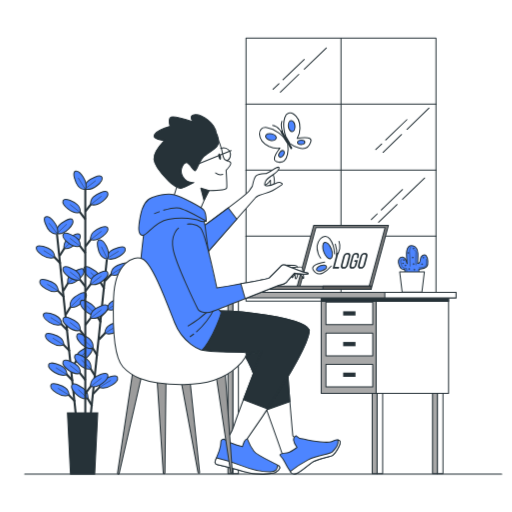
t = 0.00 s
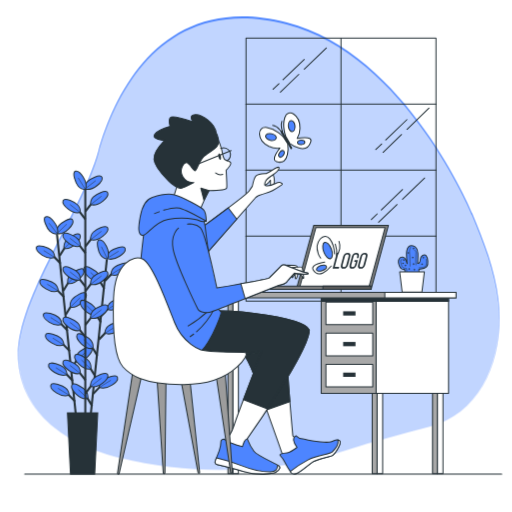
t = 2.20 s
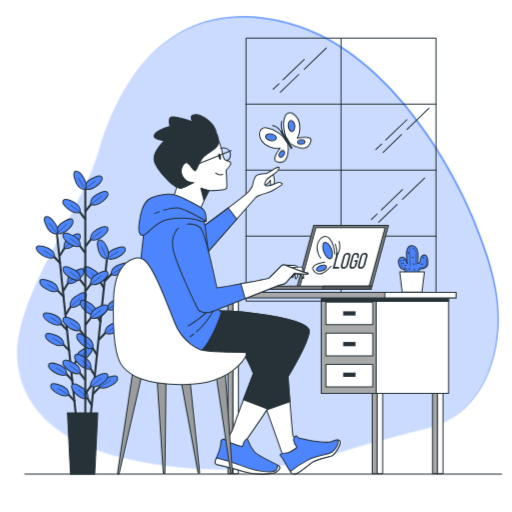
t = 2.58 s
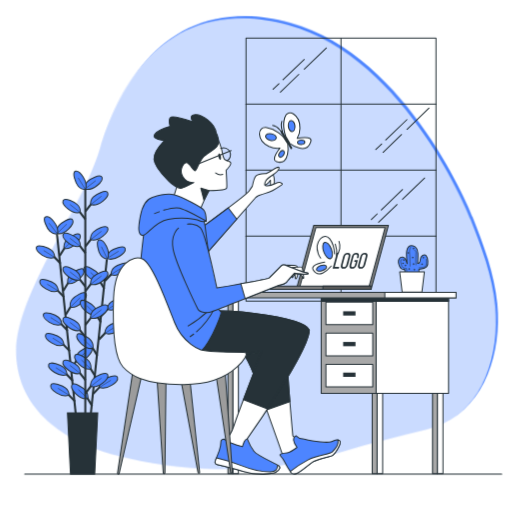
t = 4.45 s
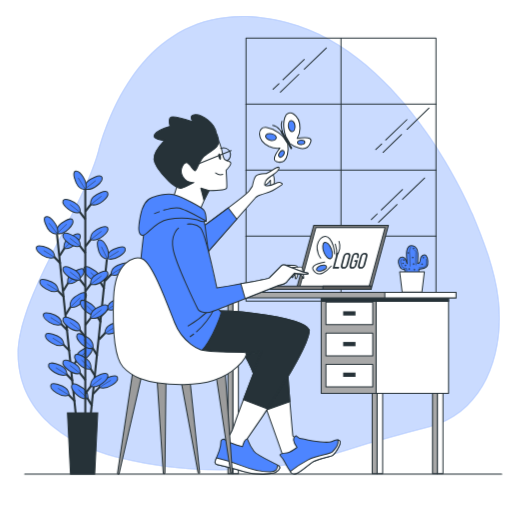
t = 5.20 s
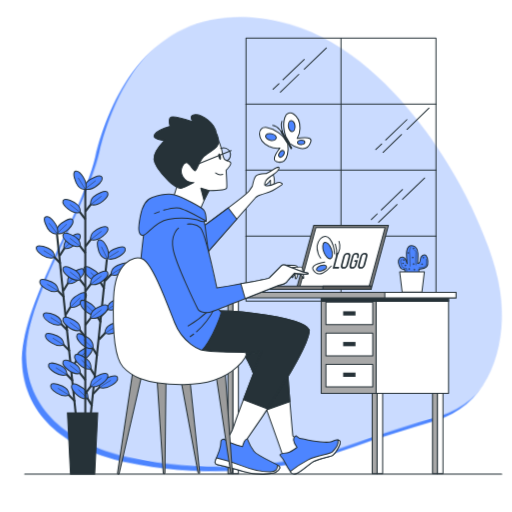
t = 6.70 s

The animated SVG that drew these frames (rendered in a browser with its animation timeline set to each time). Animation: 2 CSS @keyframes rules; one cycle of 8.20 s, repeats indefinitely.

<svg class="animated" id="freepik_stories-design-inspiration" xmlns="http://www.w3.org/2000/svg" viewBox="0 0 500 500" version="1.1" xmlns:xlink="http://www.w3.org/1999/xlink" xmlns:svgjs="http://svgjs.com/svgjs"><style>svg#freepik_stories-design-inspiration:not(.animated) .animable {opacity: 0;}svg#freepik_stories-design-inspiration.animated #eltc7i68whii {animation: 1.7s 1 forwards ease-out slideUp;animation-delay: 0.5s;opacity: 0}svg#freepik_stories-design-inspiration.animated #el0sfq8ltbctrg {animation: 1.7s 1 forwards ease-out slideUp;animation-delay: 0.85s;opacity: 0}svg#freepik_stories-design-inspiration.animated #freepik--background-simple--inject-5 {animation: 1.7s 1 forwards ease-out slideUp,6s Infinite  linear wind;animation-delay: 0.5s,2.2s;opacity: 0}svg#freepik_stories-design-inspiration.animated #freepik--Butterfly--inject-5 {animation: 1.5s Infinite  linear wind;animation-delay: 0s;}            @keyframes slideUp {                0% {                    opacity: 0;                    transform: translateY(30px);                }                100% {                    opacity: 1;                    transform: inherit;                }            }                    @keyframes wind {                0% {                    transform: rotate( 0deg );                }                25% {                    transform: rotate( 1deg );                }                75% {                    transform: rotate( -1deg );                }            }        </style><g id="freepik--background-simple--inject-5" class="animable animator-active" style="transform-origin: 252.634px 237.398px;"><path d="M461,208.15S397,52,280,21.89s-166.07,62-184,126S12,296.44,18,354.58c5.7,55.26,54.13,81.39,99.36,92.61,57.49,14.25,122.82,15.33,180.52,3.45a372.84,372.84,0,0,0,40.57-11c27.11-8.84,53.72-15.69,81.18-23,52.24-13.93,72.94-70,67.05-123.74C483.36,262.69,472.29,235.65,461,208.15Z" style="fill: rgb(77, 133, 255); transform-origin: 252.634px 237.398px;" id="eltc7i68whii" class="animable"></path><g id="el0sfq8ltbctrg"><path d="M461,208.15S397,52,280,21.89s-166.07,62-184,126S12,296.44,18,354.58c5.7,55.26,54.13,81.39,99.36,92.61,57.49,14.25,122.82,15.33,180.52,3.45a372.84,372.84,0,0,0,40.57-11c27.11-8.84,53.72-15.69,81.18-23,52.24-13.93,72.94-70,67.05-123.74C483.36,262.69,472.29,235.65,461,208.15Z" style="fill: rgb(255, 255, 255); opacity: 0.7; transform-origin: 252.634px 237.398px;" class="animable"></path></g></g><g id="freepik--Window--inject-5" class="animable" style="transform-origin: 333.005px 166.08px;"><rect x="240.25" y="37.21" width="185.5" height="256.84" style="fill: none; stroke: rgb(38, 50, 56); stroke-linecap: round; stroke-linejoin: round; transform-origin: 333px 165.63px;" id="el2skgyjejeyf" class="animable"></rect><line x1="333" y1="37.36" x2="333" y2="294.95" style="fill: none; stroke: rgb(38, 50, 56); stroke-linecap: round; stroke-linejoin: round; transform-origin: 333px 166.155px;" id="elwx82o8eohi" class="animable"></line><line x1="425.91" y1="166.16" x2="240.1" y2="166.16" style="fill: none; stroke: rgb(38, 50, 56); stroke-linecap: round; stroke-linejoin: round; transform-origin: 333.005px 166.16px;" id="elzx3jyptdlfd" class="animable"></line><line x1="425.91" y1="101.66" x2="240.1" y2="101.66" style="fill: none; stroke: rgb(38, 50, 56); stroke-linecap: round; stroke-linejoin: round; transform-origin: 333.005px 101.66px;" id="elvbn3v5iepkl" class="animable"></line><line x1="425.91" y1="230.66" x2="240.1" y2="230.66" style="fill: none; stroke: rgb(38, 50, 56); stroke-linecap: round; stroke-linejoin: round; transform-origin: 333.005px 230.66px;" id="eliwu44na73hn" class="animable"></line><line x1="392.1" y1="131.43" x2="374.02" y2="148.81" style="fill: none; stroke: rgb(38, 50, 56); stroke-linecap: round; stroke-linejoin: round; transform-origin: 383.06px 140.12px;" id="elzrgkg3p2og9" class="animable"></line><line x1="418.99" y1="105.57" x2="397.39" y2="126.34" style="fill: none; stroke: rgb(38, 50, 56); stroke-linecap: round; stroke-linejoin: round; transform-origin: 408.19px 115.955px;" id="elfdqh0zfoa8" class="animable"></line><line x1="372.71" y1="140.53" x2="366.97" y2="146.05" style="fill: none; stroke: rgb(38, 50, 56); stroke-linecap: round; stroke-linejoin: round; transform-origin: 369.84px 143.29px;" id="el93ppztc6kgq" class="animable"></line><line x1="397.37" y1="116.81" x2="376.66" y2="136.72" style="fill: none; stroke: rgb(38, 50, 56); stroke-linecap: round; stroke-linejoin: round; transform-origin: 387.015px 126.765px;" id="elggq0vakb495" class="animable"></line><line x1="291.78" y1="72.62" x2="273.7" y2="90" style="fill: none; stroke: rgb(38, 50, 56); stroke-linecap: round; stroke-linejoin: round; transform-origin: 282.74px 81.31px;" id="el3i56mg8cg67" class="animable"></line><line x1="318.67" y1="46.76" x2="297.07" y2="67.54" style="fill: none; stroke: rgb(38, 50, 56); stroke-linecap: round; stroke-linejoin: round; transform-origin: 307.87px 57.15px;" id="ele839ce32r4" class="animable"></line><line x1="272.39" y1="81.72" x2="266.65" y2="87.24" style="fill: none; stroke: rgb(38, 50, 56); stroke-linecap: round; stroke-linejoin: round; transform-origin: 269.52px 84.48px;" id="elxx9k9obyk0n" class="animable"></line><line x1="297.05" y1="58.01" x2="276.34" y2="77.91" style="fill: none; stroke: rgb(38, 50, 56); stroke-linecap: round; stroke-linejoin: round; transform-origin: 286.695px 67.96px;" id="elkhg0y5wk6x" class="animable"></line><line x1="387.77" y1="199.75" x2="369.7" y2="217.13" style="fill: none; stroke: rgb(38, 50, 56); stroke-linecap: round; stroke-linejoin: round; transform-origin: 378.735px 208.44px;" id="eltnko1jhfu08" class="animable"></line><line x1="414.67" y1="173.89" x2="393.06" y2="194.67" style="fill: none; stroke: rgb(38, 50, 56); stroke-linecap: round; stroke-linejoin: round; transform-origin: 403.865px 184.28px;" id="elrm6w55yzlo" class="animable"></line><line x1="368.38" y1="208.85" x2="362.64" y2="214.37" style="fill: none; stroke: rgb(38, 50, 56); stroke-linecap: round; stroke-linejoin: round; transform-origin: 365.51px 211.61px;" id="elwgayqc9ecs" class="animable"></line><line x1="393.05" y1="185.14" x2="372.34" y2="205.04" style="fill: none; stroke: rgb(38, 50, 56); stroke-linecap: round; stroke-linejoin: round; transform-origin: 382.695px 195.09px;" id="elmasztwc7hv" class="animable"></line></g><g id="freepik--plant-2--inject-5" class="animable" style="transform-origin: 403.497px 262.581px;"><path d="M395.93,269.85l-.78-6.68s-3.55.2-4.92-2.89c-.83-1.87-1.67-5.66-.45-7.53a3.52,3.52,0,0,1,6.39.86c.95,2.71,1.42,3.87,1.42,3.87-.23-3.93-3.19-19.76,5.72-17.35,3.62,1,4.61,4.48,4.77,7.24s-.21,9.91-.21,9.91,2.39.26,2.55-3.71,4-5.77,5.71-3.89,2.48,8.56.62,10.65-7.75,2.82-7.75,2.82l.39,6.71Z" style="fill: rgb(77, 133, 255); stroke: rgb(38, 50, 56); stroke-linecap: round; stroke-linejoin: round; transform-origin: 403.497px 254.871px;" id="el0njqioavmh9d" class="animable"></path><path d="M401.05,241.23s-1.47,1.34-1.07,5.9.4,12.72.4,12.72" style="fill: none; stroke: rgb(38, 50, 56); stroke-linecap: round; stroke-linejoin: round; stroke-width: 0.5px; transform-origin: 400.48px 250.54px;" id="el6k6ndn5emtk" class="animable"></path><path d="M404.94,244.31s1.74-.26,1.2,3.89a62.58,62.58,0,0,0,0,10.44" style="fill: none; stroke: rgb(38, 50, 56); stroke-linecap: round; stroke-linejoin: round; stroke-width: 0.5px; transform-origin: 405.592px 251.473px;" id="el1md9qtvk4d9" class="animable"></path><path d="M392.34,253.15s-1.74.4-.93,3.22,1.07,4.95,2.94,5.36a14.77,14.77,0,0,0,2.55.4l.27,2.94" style="fill: none; stroke: rgb(38, 50, 56); stroke-linecap: round; stroke-linejoin: round; stroke-width: 0.5px; transform-origin: 394.183px 259.11px;" id="el8fvdeaqlay5" class="animable"></path><path d="M409.22,261.59s5.49.14,6.56-2.14.41-6.16.41-6.16" style="fill: none; stroke: rgb(38, 50, 56); stroke-linecap: round; stroke-linejoin: round; stroke-width: 0.5px; transform-origin: 412.806px 257.441px;" id="eltbj2h8qll9" class="animable"></path><path d="M394.62,253.89a.47.47,0,1,1-.47-.47A.47.47,0,0,1,394.62,253.89Z" style="fill: none; stroke: rgb(38, 50, 56); stroke-linecap: round; stroke-linejoin: round; stroke-width: 0.5px; transform-origin: 394.15px 253.89px;" id="elz46jph0qsc" class="animable"></path><circle cx="395.76" cy="259.31" r="0.47" style="fill: none; stroke: rgb(38, 50, 56); stroke-linecap: round; stroke-linejoin: round; stroke-width: 0.5px; transform-origin: 395.76px 259.31px;" id="elswy0ygy41pr" class="animable"></circle><circle cx="393.42" cy="257.1" r="0.47" style="fill: none; stroke: rgb(38, 50, 56); stroke-linecap: round; stroke-linejoin: round; stroke-width: 0.5px; transform-origin: 393.42px 257.1px;" id="el9h99499y1v9" class="animable"></circle><circle cx="402.93" cy="251.55" r="0.47" style="fill: none; stroke: rgb(38, 50, 56); stroke-linecap: round; stroke-linejoin: round; stroke-width: 0.5px; transform-origin: 402.93px 251.55px;" id="elmaosxcajxfr" class="animable"></circle><circle cx="398.51" cy="246.99" r="0.47" style="fill: none; stroke: rgb(38, 50, 56); stroke-linecap: round; stroke-linejoin: round; stroke-width: 0.5px; transform-origin: 398.51px 246.99px;" id="elvyhgjmzyc0d" class="animable"></circle><path d="M404.94,263.33a.47.47,0,1,1-.47-.47A.47.47,0,0,1,404.94,263.33Z" style="fill: none; stroke: rgb(38, 50, 56); stroke-linecap: round; stroke-linejoin: round; stroke-width: 0.5px; transform-origin: 404.47px 263.33px;" id="eloc0zvlf7vv" class="animable"></path><path d="M399.85,262.66a.47.47,0,1,1-.47-.47A.47.47,0,0,1,399.85,262.66Z" style="fill: none; stroke: rgb(38, 50, 56); stroke-linecap: round; stroke-linejoin: round; stroke-width: 0.5px; transform-origin: 399.38px 262.66px;" id="eluphp8sm1bn" class="animable"></path><circle cx="403.73" cy="242.71" r="0.47" style="fill: none; stroke: rgb(38, 50, 56); stroke-linecap: round; stroke-linejoin: round; stroke-width: 0.5px; transform-origin: 403.73px 242.71px;" id="elflf2v14q14" class="animable"></circle><path d="M413.71,251.61a.47.47,0,1,1-.47-.47A.47.47,0,0,1,413.71,251.61Z" style="fill: none; stroke: rgb(38, 50, 56); stroke-linecap: round; stroke-linejoin: round; stroke-width: 0.5px; transform-origin: 413.24px 251.61px;" id="elbhvygtpp7rj" class="animable"></path><circle cx="412.03" cy="257.98" r="0.47" style="fill: none; stroke: rgb(38, 50, 56); stroke-linecap: round; stroke-linejoin: round; stroke-width: 0.5px; transform-origin: 412.03px 257.98px;" id="elqxu5998li3e" class="animable"></circle><circle cx="403.73" cy="257.84" r="0.47" style="fill: none; stroke: rgb(38, 50, 56); stroke-linecap: round; stroke-linejoin: round; stroke-width: 0.5px; transform-origin: 403.73px 257.84px;" id="eldxm0qalkf2v" class="animable"></circle><polygon points="414.4 265.52 390.3 265.52 392.71 285.28 411.99 285.28 414.4 265.52" style="fill: rgb(255, 255, 255); stroke: rgb(38, 50, 56); stroke-linecap: round; stroke-linejoin: round; transform-origin: 402.35px 275.4px;" id="elmf8a7cp3ysm" class="animable"></polygon></g><g id="freepik--plant-1--inject-5" class="animable" style="transform-origin: 80.8327px 315.035px;"><line x1="55.65" y1="229.09" x2="74.1" y2="405.82" style="fill: none; stroke: rgb(38, 50, 56); stroke-miterlimit: 10; stroke-width: 2px; transform-origin: 64.875px 317.455px;" id="eleaioluuy7gm" class="animable"></line><line x1="71.12" y1="372" x2="62.76" y2="363.17" style="fill: none; stroke: rgb(38, 50, 56); stroke-miterlimit: 10; stroke-width: 2px; transform-origin: 66.94px 367.585px;" id="elue6sfma7he" class="animable"></line><path d="M65.3,365.81A9.46,9.46,0,0,0,62,358.72c-2.14-1.92-13.44-6.67-14.51-2.69C46.29,360.36,57.86,368.86,65.3,365.81Z" style="fill: rgb(77, 133, 255); stroke: rgb(38, 50, 56); stroke-miterlimit: 10; transform-origin: 56.3518px 360.471px;" id="el9d7casmnk1b" class="animable"></path><line x1="65.3" y1="365.81" x2="54.55" y2="359.11" style="fill: none; stroke: rgb(38, 50, 56); stroke-miterlimit: 10; stroke-width: 0.5px; transform-origin: 59.925px 362.46px;" id="elhnyve6ooqcu" class="animable"></line><line x1="73.22" y1="392.1" x2="64.86" y2="383.27" style="fill: none; stroke: rgb(38, 50, 56); stroke-miterlimit: 10; stroke-width: 2px; transform-origin: 69.04px 387.685px;" id="elgn5knpzs8if" class="animable"></line><path d="M67.4,385.91a9.46,9.46,0,0,0-3.33-7.09c-2.14-1.92-13.44-6.67-14.51-2.69C48.39,380.46,60,389,67.4,385.91Z" style="fill: rgb(77, 133, 255); stroke: rgb(38, 50, 56); stroke-miterlimit: 10; transform-origin: 58.439px 380.578px;" id="el57j85rxy1t3" class="animable"></path><line x1="67.4" y1="385.91" x2="56.65" y2="379.21" style="fill: none; stroke: rgb(38, 50, 56); stroke-miterlimit: 10; stroke-width: 0.5px; transform-origin: 62.025px 382.56px;" id="elm0mek6x4t5k" class="animable"></line><line x1="66" y1="322.95" x2="57.64" y2="314.12" style="fill: none; stroke: rgb(38, 50, 56); stroke-miterlimit: 10; stroke-width: 2px; transform-origin: 61.82px 318.535px;" id="elth6v954vowh" class="animable"></line><path d="M60.18,316.77a9.49,9.49,0,0,0-3.32-7.1C54.71,307.76,43.41,303,42.34,307,41.18,311.31,52.74,319.81,60.18,316.77Z" style="fill: rgb(77, 133, 255); stroke: rgb(38, 50, 56); stroke-miterlimit: 10; transform-origin: 51.2195px 311.429px;" id="elpl6z4nyzp1" class="animable"></path><line x1="60.18" y1="316.77" x2="49.43" y2="310.07" style="fill: none; stroke: rgb(38, 50, 56); stroke-miterlimit: 10; stroke-width: 0.5px; transform-origin: 54.805px 313.42px;" id="el924ljdmv4cr" class="animable"></line><line x1="68.1" y1="343.05" x2="59.74" y2="334.22" style="fill: none; stroke: rgb(38, 50, 56); stroke-miterlimit: 10; stroke-width: 2px; transform-origin: 63.92px 338.635px;" id="elklzogx36pqs" class="animable"></line><path d="M62.28,336.87a9.48,9.48,0,0,0-3.33-7.1c-2.14-1.91-13.44-6.66-14.51-2.69C43.27,331.41,54.83,339.91,62.28,336.87Z" style="fill: rgb(77, 133, 255); stroke: rgb(38, 50, 56); stroke-miterlimit: 10; transform-origin: 53.3188px 331.527px;" id="elcvsfubpbe1w" class="animable"></path><line x1="62.28" y1="336.87" x2="51.53" y2="330.17" style="fill: none; stroke: rgb(38, 50, 56); stroke-miterlimit: 10; stroke-width: 0.5px; transform-origin: 56.905px 333.52px;" id="elf9nayq11ymt" class="animable"></line><line x1="62.6" y1="290.3" x2="54.24" y2="281.47" style="fill: none; stroke: rgb(38, 50, 56); stroke-miterlimit: 10; stroke-width: 2px; transform-origin: 58.42px 285.885px;" id="el81wvdvgfp1t" class="animable"></line><path d="M56.78,284.12a9.52,9.52,0,0,0-3.33-7.1c-2.15-1.91-13.44-6.67-14.52-2.69C37.77,278.66,49.33,287.16,56.78,284.12Z" style="fill: rgb(77, 133, 255); stroke: rgb(38, 50, 56); stroke-miterlimit: 10; transform-origin: 47.8145px 278.775px;" id="ely799w7feq8q" class="animable"></path><line x1="56.78" y1="284.12" x2="46.02" y2="277.42" style="fill: none; stroke: rgb(38, 50, 56); stroke-miterlimit: 10; stroke-width: 0.5px; transform-origin: 51.4px 280.77px;" id="el7tzb6e8qji5" class="animable"></line><line x1="59.17" y1="257.51" x2="50.81" y2="248.68" style="fill: none; stroke: rgb(38, 50, 56); stroke-miterlimit: 10; stroke-width: 2px; transform-origin: 54.99px 253.095px;" id="elxnmdhuktak" class="animable"></line><path d="M53.35,251.32A9.47,9.47,0,0,0,50,244.23c-2.15-1.92-13.45-6.67-14.52-2.69C34.35,245.87,45.91,254.36,53.35,251.32Z" style="fill: rgb(77, 133, 255); stroke: rgb(38, 50, 56); stroke-miterlimit: 10; transform-origin: 44.3765px 245.98px;" id="elprq9kqf9qo" class="animable"></path><line x1="53.35" y1="251.32" x2="42.6" y2="244.62" style="fill: none; stroke: rgb(38, 50, 56); stroke-miterlimit: 10; stroke-width: 0.5px; transform-origin: 47.975px 247.97px;" id="elaexlgq8ruis" class="animable"></line><line x1="69.72" y1="360.11" x2="76.08" y2="349.74" style="fill: none; stroke: rgb(38, 50, 56); stroke-miterlimit: 10; stroke-width: 2px; transform-origin: 72.9px 354.925px;" id="elpepv4lgm54o" class="animable"></line><path d="M74.14,352.85a9.46,9.46,0,0,1,1.79-7.62c1.7-2.32,11.77-9.3,13.64-5.63C91.61,343.59,82.05,354.29,74.14,352.85Z" style="fill: rgb(77, 133, 255); stroke: rgb(38, 50, 56); stroke-miterlimit: 10; transform-origin: 81.904px 345.768px;" id="el60sxh29cspy" class="animable"></path><line x1="74.14" y1="352.85" x2="83.82" y2="343.6" style="fill: none; stroke: rgb(38, 50, 56); stroke-miterlimit: 10; stroke-width: 0.5px; transform-origin: 78.98px 348.225px;" id="elwqot7s7jcd" class="animable"></line><line x1="64.2" y1="307.21" x2="70.56" y2="296.85" style="fill: none; stroke: rgb(38, 50, 56); stroke-miterlimit: 10; stroke-width: 2px; transform-origin: 67.38px 302.03px;" id="el6d9vx9qodxp" class="animable"></line><path d="M68.62,300a9.48,9.48,0,0,1,1.79-7.63c1.7-2.32,11.77-9.3,13.64-5.63C86.09,290.7,76.53,301.4,68.62,300Z" style="fill: rgb(77, 133, 255); stroke: rgb(38, 50, 56); stroke-miterlimit: 10; transform-origin: 76.3839px 292.909px;" id="eltzihrofllg9" class="animable"></path><line x1="68.62" y1="299.96" x2="78.3" y2="290.7" style="fill: none; stroke: rgb(38, 50, 56); stroke-miterlimit: 10; stroke-width: 0.5px; transform-origin: 73.46px 295.33px;" id="eluflm3fhj5p" class="animable"></line><line x1="61.77" y1="283.97" x2="68.13" y2="273.6" style="fill: none; stroke: rgb(38, 50, 56); stroke-miterlimit: 10; stroke-width: 2px; transform-origin: 64.95px 278.785px;" id="elmmfht81xmhf" class="animable"></line><path d="M66.19,276.72A9.48,9.48,0,0,1,68,269.09c1.71-2.32,11.78-9.3,13.65-5.63C83.66,267.45,74.1,278.15,66.19,276.72Z" style="fill: rgb(77, 133, 255); stroke: rgb(38, 50, 56); stroke-miterlimit: 10; transform-origin: 73.9672px 269.632px;" id="elkdibrtcd52a" class="animable"></path><line x1="66.19" y1="276.72" x2="75.87" y2="267.46" style="fill: none; stroke: rgb(38, 50, 56); stroke-miterlimit: 10; stroke-width: 0.5px; transform-origin: 71.03px 272.09px;" id="elf26d6pnqeoo" class="animable"></line><line x1="58.22" y1="249.89" x2="64.57" y2="239.53" style="fill: none; stroke: rgb(38, 50, 56); stroke-miterlimit: 10; stroke-width: 2px; transform-origin: 61.395px 244.71px;" id="ela1bmwjbjkt" class="animable"></line><path d="M62.63,242.64a9.47,9.47,0,0,1,1.8-7.63c1.7-2.32,11.77-9.3,13.64-5.63C80.1,233.38,70.55,244.08,62.63,242.64Z" style="fill: rgb(77, 133, 255); stroke: rgb(38, 50, 56); stroke-miterlimit: 10; transform-origin: 70.3985px 235.553px;" id="el8vu0bp78htf" class="animable"></path><line x1="62.63" y1="242.64" x2="72.32" y2="233.38" style="fill: none; stroke: rgb(38, 50, 56); stroke-miterlimit: 10; stroke-width: 0.5px; transform-origin: 67.475px 238.01px;" id="elyoshazdeze" class="animable"></line><path d="M55.5,228.11a9.48,9.48,0,0,1,1.79-7.63c1.7-2.32,11.77-9.3,13.64-5.63C73,218.84,63.41,229.54,55.5,228.11Z" style="fill: rgb(77, 133, 255); stroke: rgb(38, 50, 56); stroke-miterlimit: 10; transform-origin: 63.2674px 221.022px;" id="elspu670pfpw9" class="animable"></path><line x1="55.5" y1="228.11" x2="65.18" y2="218.85" style="fill: none; stroke: rgb(38, 50, 56); stroke-miterlimit: 10; stroke-width: 0.5px; transform-origin: 60.34px 223.48px;" id="elp6t2m3i4q8a" class="animable"></line><path d="M56.06,228.51a9.51,9.51,0,0,1-7.4-2.59c-2.13-1.93-8-12.68-4.17-14.16C48.68,210.16,58.32,220.79,56.06,228.51Z" style="fill: rgb(77, 133, 255); stroke: rgb(38, 50, 56); stroke-miterlimit: 10; transform-origin: 49.8105px 220.073px;" id="elu9aldt6wqj" class="animable"></path><line x1="56.06" y1="228.51" x2="47.87" y2="217.91" style="fill: none; stroke: rgb(38, 50, 56); stroke-miterlimit: 10; stroke-width: 0.5px; transform-origin: 51.965px 223.21px;" id="elq3p3r72zdk" class="animable"></line><line x1="104.3" y1="253.43" x2="85.96" y2="430.17" style="fill: none; stroke: rgb(38, 50, 56); stroke-miterlimit: 10; stroke-width: 2px; transform-origin: 95.13px 341.8px;" id="el2ihys8qztcj" class="animable"></line><line x1="90.01" y1="396.46" x2="83.65" y2="386.1" style="fill: none; stroke: rgb(38, 50, 56); stroke-miterlimit: 10; stroke-width: 2px; transform-origin: 86.83px 391.28px;" id="el3wtfrzu0wqg" class="animable"></line><path d="M85.59,389.21a9.47,9.47,0,0,0-1.8-7.63c-1.7-2.31-11.78-9.29-13.64-5.62C68.11,380,77.68,390.65,85.59,389.21Z" style="fill: rgb(77, 133, 255); stroke: rgb(38, 50, 56); stroke-miterlimit: 10; transform-origin: 77.8205px 382.128px;" id="elo4evpl7j2b" class="animable"></path><line x1="85.59" y1="389.21" x2="76.45" y2="380.44" style="fill: none; stroke: rgb(38, 50, 56); stroke-miterlimit: 10; stroke-width: 0.5px; transform-origin: 81.02px 384.825px;" id="elgrueeu530o" class="animable"></line><line x1="95.1" y1="347.41" x2="88.74" y2="337.05" style="fill: none; stroke: rgb(38, 50, 56); stroke-miterlimit: 10; stroke-width: 2px; transform-origin: 91.92px 342.23px;" id="el2i39ujufxfe" class="animable"></line><path d="M90.68,340.16a9.47,9.47,0,0,0-1.8-7.63c-1.7-2.31-11.78-9.29-13.64-5.62C73.2,330.91,82.77,341.6,90.68,340.16Z" style="fill: rgb(77, 133, 255); stroke: rgb(38, 50, 56); stroke-miterlimit: 10; transform-origin: 82.9105px 333.078px;" id="el354kndb812w" class="animable"></path><line x1="90.68" y1="340.16" x2="81.54" y2="331.39" style="fill: none; stroke: rgb(38, 50, 56); stroke-miterlimit: 10; stroke-width: 0.5px; transform-origin: 86.11px 335.775px;" id="elf1ora9jrcxa" class="animable"></line><line x1="93.02" y1="367.51" x2="86.65" y2="357.15" style="fill: none; stroke: rgb(38, 50, 56); stroke-miterlimit: 10; stroke-width: 2px; transform-origin: 89.835px 362.33px;" id="el7zq1feaa6w" class="animable"></line><path d="M88.59,360.26a9.46,9.46,0,0,0-1.79-7.62c-1.71-2.32-11.78-9.3-13.65-5.63C71.12,351,80.68,361.7,88.59,360.26Z" style="fill: rgb(77, 133, 255); stroke: rgb(38, 50, 56); stroke-miterlimit: 10; transform-origin: 80.8222px 353.178px;" id="elfnsu660y577" class="animable"></path><line x1="88.59" y1="360.26" x2="79.45" y2="351.49" style="fill: none; stroke: rgb(38, 50, 56); stroke-miterlimit: 10; stroke-width: 0.5px; transform-origin: 84.02px 355.875px;" id="eldjt4actqfyv" class="animable"></line><line x1="98.49" y1="314.76" x2="92.13" y2="304.4" style="fill: none; stroke: rgb(38, 50, 56); stroke-miterlimit: 10; stroke-width: 2px; transform-origin: 95.31px 309.58px;" id="eljelxvs25a6" class="animable"></line><path d="M94.07,307.51a9.46,9.46,0,0,0-1.8-7.63c-1.7-2.32-11.78-9.29-13.65-5.62C76.59,298.25,86.16,309,94.07,307.51Z" style="fill: rgb(77, 133, 255); stroke: rgb(38, 50, 56); stroke-miterlimit: 10; transform-origin: 86.2971px 300.432px;" id="elytotkrqqve9" class="animable"></path><line x1="94.07" y1="307.51" x2="84.93" y2="298.74" style="fill: none; stroke: rgb(38, 50, 56); stroke-miterlimit: 10; stroke-width: 0.5px; transform-origin: 89.5px 303.125px;" id="elxk4sh4iv7j" class="animable"></line><line x1="101.89" y1="281.96" x2="95.53" y2="271.6" style="fill: none; stroke: rgb(38, 50, 56); stroke-miterlimit: 10; stroke-width: 2px; transform-origin: 98.71px 276.78px;" id="elaz6iwyqdo7s" class="animable"></line><path d="M97.47,274.71a9.46,9.46,0,0,0-1.79-7.62c-1.71-2.32-11.79-9.3-13.65-5.62C80,265.46,89.56,276.16,97.47,274.71Z" style="fill: rgb(77, 133, 255); stroke: rgb(38, 50, 56); stroke-miterlimit: 10; transform-origin: 89.7022px 267.631px;" id="elpw2ugrlkwwd" class="animable"></path><line x1="97.47" y1="274.71" x2="88.33" y2="265.94" style="fill: none; stroke: rgb(38, 50, 56); stroke-miterlimit: 10; stroke-width: 0.5px; transform-origin: 92.9px 270.325px;" id="elut286kdbcl8" class="animable"></line><line x1="91.09" y1="384.53" x2="99.44" y2="375.7" style="fill: none; stroke: rgb(38, 50, 56); stroke-miterlimit: 10; stroke-width: 2px; transform-origin: 95.265px 380.115px;" id="el5zskaehiiog" class="animable"></line><path d="M96.9,378.35a9.48,9.48,0,0,1,3.33-7.1c2.14-1.92,13.44-6.67,14.51-2.7C115.91,372.88,104.35,381.38,96.9,378.35Z" style="fill: rgb(77, 133, 255); stroke: rgb(38, 50, 56); stroke-miterlimit: 10; transform-origin: 105.861px 373.001px;" id="elgcl59cdcap6" class="animable"></path><line x1="96.9" y1="378.35" x2="108.29" y2="371.28" style="fill: none; stroke: rgb(38, 50, 56); stroke-miterlimit: 10; stroke-width: 0.5px; transform-origin: 102.595px 374.815px;" id="ell5yujoosz6g" class="animable"></line><line x1="96.58" y1="331.64" x2="104.93" y2="322.8" style="fill: none; stroke: rgb(38, 50, 56); stroke-miterlimit: 10; stroke-width: 2px; transform-origin: 100.755px 327.22px;" id="el2n31z4l8qrc" class="animable"></line><path d="M102.39,325.45a9.45,9.45,0,0,1,3.33-7.09c2.14-1.92,13.43-6.68,14.51-2.7C121.4,320,109.84,328.49,102.39,325.45Z" style="fill: rgb(77, 133, 255); stroke: rgb(38, 50, 56); stroke-miterlimit: 10; transform-origin: 111.351px 320.106px;" id="elwbffw5si4j8" class="animable"></path><line x1="102.39" y1="325.45" x2="113.77" y2="318.39" style="fill: none; stroke: rgb(38, 50, 56); stroke-miterlimit: 10; stroke-width: 0.5px; transform-origin: 108.08px 321.92px;" id="elnzmbnfuj6qk" class="animable"></line><line x1="98.99" y1="308.39" x2="107.34" y2="299.56" style="fill: none; stroke: rgb(38, 50, 56); stroke-miterlimit: 10; stroke-width: 2px; transform-origin: 103.165px 303.975px;" id="elistyi4dn43" class="animable"></line><path d="M104.81,302.2a9.43,9.43,0,0,1,3.32-7.09c2.14-1.92,13.44-6.68,14.51-2.7C123.81,296.74,112.25,305.24,104.81,302.2Z" style="fill: rgb(77, 133, 255); stroke: rgb(38, 50, 56); stroke-miterlimit: 10; transform-origin: 113.766px 296.855px;" id="elefl9cvkv9rm" class="animable"></path><line x1="104.81" y1="302.2" x2="116.19" y2="295.14" style="fill: none; stroke: rgb(38, 50, 56); stroke-miterlimit: 10; stroke-width: 0.5px; transform-origin: 110.5px 298.67px;" id="elx99ihjfsmm" class="animable"></line><line x1="102.52" y1="274.31" x2="110.88" y2="265.48" style="fill: none; stroke: rgb(38, 50, 56); stroke-miterlimit: 10; stroke-width: 2px; transform-origin: 106.7px 269.895px;" id="eloky723g37q" class="animable"></line><path d="M108.34,268.13a9.48,9.48,0,0,1,3.33-7.1c2.14-1.92,13.43-6.68,14.51-2.7C127.35,262.66,115.79,271.16,108.34,268.13Z" style="fill: rgb(77, 133, 255); stroke: rgb(38, 50, 56); stroke-miterlimit: 10; transform-origin: 117.301px 262.778px;" id="elvgu6lu08g2" class="animable"></path><line x1="108.34" y1="268.13" x2="119.72" y2="261.06" style="fill: none; stroke: rgb(38, 50, 56); stroke-miterlimit: 10; stroke-width: 0.5px; transform-origin: 114.03px 264.595px;" id="elebay91b30b" class="animable"></line><path d="M104.35,252.43a9.47,9.47,0,0,1,3.32-7.09c2.15-1.92,13.44-6.68,14.51-2.7C123.35,247,111.8,255.47,104.35,252.43Z" style="fill: rgb(77, 133, 255); stroke: rgb(38, 50, 56); stroke-miterlimit: 10; transform-origin: 113.306px 247.086px;" id="elouhgwi5ob3h" class="animable"></path><line x1="104.35" y1="252.43" x2="115.73" y2="245.37" style="fill: none; stroke: rgb(38, 50, 56); stroke-miterlimit: 10; stroke-width: 0.5px; transform-origin: 110.04px 248.9px;" id="elqss4j646qeg" class="animable"></line><path d="M104.82,252.94a9.48,9.48,0,0,1-6.71-4.05c-1.68-2.33-5.23-14.06-1.16-14.71C101.37,233.47,108.62,245.85,104.82,252.94Z" style="fill: rgb(77, 133, 255); stroke: rgb(38, 50, 56); stroke-miterlimit: 10; transform-origin: 100.477px 243.545px;" id="el82oq5cc0sov" class="animable"></path><line x1="104.82" y1="252.94" x2="98.99" y2="240.88" style="fill: none; stroke: rgb(38, 50, 56); stroke-miterlimit: 10; stroke-width: 0.5px; transform-origin: 101.905px 246.91px;" id="elfh6cmfvh0fk" class="animable"></line><line x1="83.28" y1="181.46" x2="83.28" y2="404.96" style="fill: none; stroke: rgb(38, 50, 56); stroke-miterlimit: 10; stroke-width: 2px; transform-origin: 83.28px 293.21px;" id="elm457pe95g4" class="animable"></line><line x1="83.46" y1="371.36" x2="76.06" y2="361.7" style="fill: none; stroke: rgb(38, 50, 56); stroke-miterlimit: 10; stroke-width: 2px; transform-origin: 79.76px 366.53px;" id="elqa8jzzz8ju9" class="animable"></line><path d="M78.31,364.6a9.45,9.45,0,0,0-2.57-7.4c-1.94-2.13-12.68-8-14.16-4.18C60,357.2,70.59,366.85,78.31,364.6Z" style="fill: rgb(77, 133, 255); stroke: rgb(38, 50, 56); stroke-miterlimit: 10; transform-origin: 69.8863px 358.347px;" id="elod6tx6jkk8b" class="animable"></path><line x1="78.31" y1="364.6" x2="68.31" y2="356.82" style="fill: none; stroke: rgb(38, 50, 56); stroke-miterlimit: 10; stroke-width: 0.5px; transform-origin: 73.31px 360.71px;" id="elbpa21sa8t1" class="animable"></line><line x1="83.46" y1="329.35" x2="76.06" y2="319.7" style="fill: none; stroke: rgb(38, 50, 56); stroke-miterlimit: 10; stroke-width: 2px; transform-origin: 79.76px 324.525px;" id="elevtdjako9qk" class="animable"></line><path d="M78.31,322.6a9.45,9.45,0,0,0-2.57-7.4c-1.94-2.13-12.68-8-14.16-4.19C60,315.2,70.59,324.85,78.31,322.6Z" style="fill: rgb(77, 133, 255); stroke: rgb(38, 50, 56); stroke-miterlimit: 10; transform-origin: 69.8863px 316.345px;" id="el3r221ijbkso" class="animable"></path><line x1="78.31" y1="322.6" x2="68.31" y2="314.82" style="fill: none; stroke: rgb(38, 50, 56); stroke-miterlimit: 10; stroke-width: 0.5px; transform-origin: 73.31px 318.71px;" id="elxxyd2f87fmd" class="animable"></line><line x1="83.46" y1="280.04" x2="76.06" y2="270.39" style="fill: none; stroke: rgb(38, 50, 56); stroke-miterlimit: 10; stroke-width: 2px; transform-origin: 79.76px 275.215px;" id="elvlem6r1y8i" class="animable"></line><path d="M78.31,273.28a9.45,9.45,0,0,0-2.57-7.4c-1.94-2.13-12.68-8-14.16-4.18C60,265.88,70.59,275.53,78.31,273.28Z" style="fill: rgb(77, 133, 255); stroke: rgb(38, 50, 56); stroke-miterlimit: 10; transform-origin: 69.8863px 267.027px;" id="elyyarvgz7cs" class="animable"></path><line x1="78.31" y1="273.28" x2="68.31" y2="265.5" style="fill: none; stroke: rgb(38, 50, 56); stroke-miterlimit: 10; stroke-width: 0.5px; transform-origin: 73.31px 269.39px;" id="el69cn1k1hd4q" class="animable"></line><line x1="83.46" y1="247.21" x2="76.06" y2="237.56" style="fill: none; stroke: rgb(38, 50, 56); stroke-miterlimit: 10; stroke-width: 2px; transform-origin: 79.76px 242.385px;" id="elqo5frgbnj6" class="animable"></line><path d="M78.31,240.45a9.42,9.42,0,0,0-2.57-7.39c-1.94-2.13-12.68-8-14.16-4.19C60,233.06,70.59,242.71,78.31,240.45Z" style="fill: rgb(77, 133, 255); stroke: rgb(38, 50, 56); stroke-miterlimit: 10; transform-origin: 69.8865px 234.201px;" id="eltmd2saxuj9" class="animable"></path><line x1="78.31" y1="240.45" x2="68.31" y2="232.67" style="fill: none; stroke: rgb(38, 50, 56); stroke-miterlimit: 10; stroke-width: 0.5px; transform-origin: 73.31px 236.56px;" id="els7mihz7gx0k" class="animable"></line><line x1="83.46" y1="214.24" x2="76.06" y2="204.59" style="fill: none; stroke: rgb(38, 50, 56); stroke-miterlimit: 10; stroke-width: 2px; transform-origin: 79.76px 209.415px;" id="elc11ogiorcbr" class="animable"></line><path d="M78.31,207.48a9.45,9.45,0,0,0-2.57-7.4c-1.94-2.13-12.68-8-14.16-4.18C60,200.08,70.59,209.74,78.31,207.48Z" style="fill: rgb(77, 133, 255); stroke: rgb(38, 50, 56); stroke-miterlimit: 10; transform-origin: 69.8863px 201.228px;" id="elmdb8y6s1g7e" class="animable"></path><line x1="78.31" y1="207.48" x2="68.31" y2="199.7" style="fill: none; stroke: rgb(38, 50, 56); stroke-miterlimit: 10; stroke-width: 0.5px; transform-origin: 73.31px 203.59px;" id="eltp9dzlnfr" class="animable"></line><line x1="83.3" y1="384.18" x2="90.7" y2="374.53" style="fill: none; stroke: rgb(38, 50, 56); stroke-miterlimit: 10; stroke-width: 2px; transform-origin: 87px 379.355px;" id="elckqjsngt17" class="animable"></line><path d="M88.44,377.42A9.45,9.45,0,0,1,91,370c1.93-2.13,12.67-8,14.15-4.19C106.78,370,96.16,379.68,88.44,377.42Z" style="fill: rgb(77, 133, 255); stroke: rgb(38, 50, 56); stroke-miterlimit: 10; transform-origin: 96.8569px 371.155px;" id="eleqkzcf4iwca" class="animable"></path><line x1="88.44" y1="377.42" x2="99.03" y2="369.23" style="fill: none; stroke: rgb(38, 50, 56); stroke-miterlimit: 10; stroke-width: 0.5px; transform-origin: 93.735px 373.325px;" id="el3lbw2rzq2ax" class="animable"></line><line x1="83.3" y1="317.38" x2="90.7" y2="307.73" style="fill: none; stroke: rgb(38, 50, 56); stroke-miterlimit: 10; stroke-width: 2px; transform-origin: 87px 312.555px;" id="elhnweq1n627l" class="animable"></line><path d="M88.44,310.62a9.48,9.48,0,0,1,2.58-7.4c1.93-2.13,12.67-8,14.15-4.18C106.78,303.22,96.16,312.87,88.44,310.62Z" style="fill: rgb(77, 133, 255); stroke: rgb(38, 50, 56); stroke-miterlimit: 10; transform-origin: 96.8673px 304.367px;" id="eljmtmdboa4z8" class="animable"></path><line x1="88.44" y1="310.62" x2="99.03" y2="302.42" style="fill: none; stroke: rgb(38, 50, 56); stroke-miterlimit: 10; stroke-width: 0.5px; transform-origin: 93.735px 306.52px;" id="else6v0jdkx7i" class="animable"></line><line x1="83.3" y1="284.41" x2="90.7" y2="274.76" style="fill: none; stroke: rgb(38, 50, 56); stroke-miterlimit: 10; stroke-width: 2px; transform-origin: 87px 279.585px;" id="el03b2abg5mgcq" class="animable"></line><path d="M88.44,277.65a9.48,9.48,0,0,1,2.58-7.4c1.93-2.13,12.67-8,14.15-4.18C106.78,270.25,96.16,279.9,88.44,277.65Z" style="fill: rgb(77, 133, 255); stroke: rgb(38, 50, 56); stroke-miterlimit: 10; transform-origin: 96.8673px 271.397px;" id="elsh0qi56prrs" class="animable"></path><line x1="88.44" y1="277.65" x2="99.03" y2="269.45" style="fill: none; stroke: rgb(38, 50, 56); stroke-miterlimit: 10; stroke-width: 0.5px; transform-origin: 93.735px 273.55px;" id="elya5v1zwsyp" class="animable"></line><line x1="83.3" y1="240.83" x2="90.7" y2="231.18" style="fill: none; stroke: rgb(38, 50, 56); stroke-miterlimit: 10; stroke-width: 2px; transform-origin: 87px 236.005px;" id="elyyvivv7lys" class="animable"></line><path d="M88.44,234.07a9.48,9.48,0,0,1,2.58-7.4c1.93-2.13,12.67-8,14.15-4.18C106.78,226.67,96.16,236.32,88.44,234.07Z" style="fill: rgb(77, 133, 255); stroke: rgb(38, 50, 56); stroke-miterlimit: 10; transform-origin: 96.8673px 227.817px;" id="elolpf6vtopqh" class="animable"></path><line x1="88.44" y1="234.07" x2="99.03" y2="225.87" style="fill: none; stroke: rgb(38, 50, 56); stroke-miterlimit: 10; stroke-width: 0.5px; transform-origin: 93.735px 229.97px;" id="elt1hpy0v7grg" class="animable"></line><line x1="83.3" y1="206.57" x2="90.7" y2="196.91" style="fill: none; stroke: rgb(38, 50, 56); stroke-miterlimit: 10; stroke-width: 2px; transform-origin: 87px 201.74px;" id="el1hnlww6vq72" class="animable"></line><path d="M88.44,199.81a9.48,9.48,0,0,1,2.58-7.4c1.93-2.13,12.67-8,14.15-4.18C106.78,192.41,96.16,202.06,88.44,199.81Z" style="fill: rgb(77, 133, 255); stroke: rgb(38, 50, 56); stroke-miterlimit: 10; transform-origin: 96.8673px 193.557px;" id="el8sqwslsl7mo" class="animable"></path><line x1="88.44" y1="199.81" x2="99.03" y2="191.61" style="fill: none; stroke: rgb(38, 50, 56); stroke-miterlimit: 10; stroke-width: 0.5px; transform-origin: 93.735px 195.71px;" id="elk0xzyxtiu5g" class="animable"></line><path d="M82.85,184.61a9.48,9.48,0,0,1,2.58-7.4c1.93-2.12,12.67-8,14.15-4.18C101.19,177.21,90.57,186.87,82.85,184.61Z" style="fill: rgb(77, 133, 255); stroke: rgb(38, 50, 56); stroke-miterlimit: 10; transform-origin: 91.2773px 178.359px;" id="elh6lzssbafle" class="animable"></path><line x1="82.85" y1="184.61" x2="93.44" y2="176.41" style="fill: none; stroke: rgb(38, 50, 56); stroke-miterlimit: 10; stroke-width: 0.5px; transform-origin: 88.145px 180.51px;" id="elrpkwmpadzw" class="animable"></line><path d="M83.37,185.07a9.44,9.44,0,0,1-7.09-3.34c-1.91-2.14-6.65-13.44-2.67-14.51C77.93,166.06,86.42,177.63,83.37,185.07Z" style="fill: rgb(77, 133, 255); stroke: rgb(38, 50, 56); stroke-miterlimit: 10; transform-origin: 78.0405px 176.105px;" id="eledrp7huf0yq" class="animable"></path><line x1="83.37" y1="185.07" x2="76.33" y2="173.68" style="fill: none; stroke: rgb(38, 50, 56); stroke-miterlimit: 10; stroke-width: 0.5px; transform-origin: 79.85px 179.375px;" id="elk1a7ct4x9ti" class="animable"></line><polygon points="92.48 462.93 68.81 462.93 65.85 403.15 95.44 403.15 92.48 462.93" style="fill: rgb(38, 50, 56); stroke: rgb(38, 50, 56); stroke-miterlimit: 10; transform-origin: 80.645px 433.04px;" id="eluvao959c68o" class="animable"></polygon></g><g id="freepik--Device--inject-5" class="animable" style="transform-origin: 319.67px 251.315px;"><polygon points="306.35 220 379.33 220 362.33 282.62 289.35 282.62 306.35 220" style="fill: rgb(125, 125, 125); stroke: rgb(38, 50, 56); stroke-linecap: round; stroke-linejoin: round; transform-origin: 334.34px 251.31px;" id="elu0ca2d76hdn" class="animable"></polygon><polygon points="308.43 222.33 375.98 222.33 360.25 280.29 292.7 280.29 308.43 222.33" style="fill: rgb(255, 255, 255); stroke: rgb(38, 50, 56); stroke-linecap: round; stroke-linejoin: round; transform-origin: 334.34px 251.31px;" id="elchp8eopqddp" class="animable"></polygon><path d="M324.79,262.21l4.06-15.16h1.69l-3.64,13.63h4.33l-.41,1.53Z" style="fill: rgb(38, 50, 56); transform-origin: 328.01px 254.63px;" id="el6e6y7e4ufjl" class="animable"></path><path d="M335.05,250.71c.62-2.32,2.17-3.81,4.48-3.81s3.09,1.49,2.47,3.81l-2.1,7.84c-.61,2.3-2.17,3.82-4.51,3.82s-3.06-1.52-2.44-3.82Zm-.46,7.93c-.37,1.39,0,2.19,1.22,2.19s2-.8,2.38-2.19l2.14-8c.37-1.37,0-2.19-1.21-2.19s-2,.82-2.38,2.19Z" style="fill: rgb(38, 50, 56); transform-origin: 337.471px 254.635px;" id="elpzabhtv3sn" class="animable"></path><path d="M350.3,250.71,350,252h-1.6l.37-1.38c.37-1.37,0-2.19-1.19-2.19s-2,.82-2.36,2.19l-2.15,8c-.36,1.36,0,2.19,1.19,2.19s2-.83,2.36-2.19l.82-3h-1.56l.4-1.52h3.17l-1.2,4.46c-.61,2.3-2.1,3.82-4.44,3.82s-3-1.52-2.38-3.82l2.1-7.84c.61-2.29,2.1-3.81,4.42-3.81S350.91,248.42,350.3,250.71Z" style="fill: rgb(38, 50, 56); transform-origin: 345.864px 254.645px;" id="eln9pi51tpaef" class="animable"></path><path d="M351.78,250.71c.62-2.32,2.16-3.81,4.48-3.81s3.09,1.49,2.47,3.81l-2.1,7.84c-.61,2.3-2.17,3.82-4.51,3.82s-3.06-1.52-2.44-3.82Zm-.46,7.93c-.37,1.39,0,2.19,1.22,2.19s2-.8,2.38-2.19l2.14-8c.37-1.37,0-2.19-1.21-2.19s-2,.82-2.38,2.19Z" style="fill: rgb(38, 50, 56); transform-origin: 354.202px 254.635px;" id="ela9inlnzx5tf" class="animable"></path><path d="M326.63,247.88c-.13-3.45-.93-9.81-4.7-14.73-5.45-7.1-15.33,2.56-11.17,14.64a15.27,15.27,0,0,0,2.36,4.31" style="fill: none; stroke: rgb(38, 50, 56); stroke-linecap: round; stroke-linejoin: round; transform-origin: 318.197px 241.418px;" id="elbs0vk1zctfd" class="animable"></path><path d="M317.05,255.91s-14.42,2.19-11.38,7.48c5.25,9.17,14,.75,17.67-3.54" style="fill: none; stroke: rgb(38, 50, 56); stroke-linecap: round; stroke-linejoin: round; transform-origin: 314.294px 261.706px;" id="elmq9atf5vb2" class="animable"></path><path d="M323.58,243.28c1.62,4.35,1.28,8.49-.76,9.25s-5-2.15-6.64-6.5-1.27-8.5.77-9.26S322,238.93,323.58,243.28Z" style="fill: rgb(77, 133, 255); stroke: rgb(38, 50, 56); stroke-linecap: round; stroke-linejoin: round; transform-origin: 319.878px 244.65px;" id="elxquq7iydaym" class="animable"></path><path d="M309.07,263.64c.5,1.33,3.06,1.59,5.72.58s4.4-2.9,3.9-4.23-3.07-1.59-5.72-.58S308.56,262.31,309.07,263.64Z" style="fill: rgb(77, 133, 255); stroke: rgb(38, 50, 56); stroke-linecap: round; stroke-linejoin: round; transform-origin: 313.879px 261.815px;" id="elsr1sv3f1hso" class="animable"></path><path d="M331,235.62a14.72,14.72,0,0,1-2.35,13.87,23.88,23.88,0,0,0-1.24-11" style="fill: none; stroke: rgb(38, 50, 56); stroke-linecap: round; stroke-linejoin: round; transform-origin: 329.603px 242.555px;" id="elt70khfdus6l" class="animable"></path><rect x="260.01" y="279.3" width="102.32" height="3.33" style="fill: rgb(125, 125, 125); stroke: rgb(38, 50, 56); stroke-linecap: round; stroke-linejoin: round; transform-origin: 311.17px 280.965px;" id="el85bbzpmglrb" class="animable"></rect><rect x="315.31" y="279.3" width="47.02" height="3.33" style="fill: rgb(89, 89, 89); stroke: rgb(38, 50, 56); stroke-linecap: round; stroke-linejoin: round; transform-origin: 338.82px 280.965px;" id="elfsmvp1iqnsl" class="animable"></rect></g><g id="freepik--Desk--inject-5" class="animable" style="transform-origin: 330.165px 374.01px;"><rect x="227.28" y="287.93" width="5.5" height="174.61" style="fill: rgb(255, 255, 255); stroke: rgb(38, 50, 56); stroke-linecap: round; stroke-linejoin: round; transform-origin: 230.03px 375.235px;" id="el4detk6wv3k3" class="animable"></rect><g id="el1ge2gka4c89"><rect x="222.59" y="287.93" width="4.7" height="174.61" style="fill: rgb(168, 168, 168); stroke: rgb(38, 50, 56); stroke-linecap: round; stroke-linejoin: round; transform-origin: 224.94px 375.235px; transform: rotate(180deg);" class="animable"></rect></g><rect x="368.18" y="379.29" width="5.5" height="83.25" style="fill: rgb(255, 255, 255); stroke: rgb(38, 50, 56); stroke-linecap: round; stroke-linejoin: round; transform-origin: 370.93px 420.915px;" id="eldkjs0o20vnt" class="animable"></rect><g id="elpehr449r0mo"><rect x="363.48" y="379.29" width="4.7" height="83.25" style="fill: rgb(168, 168, 168); stroke: rgb(38, 50, 56); stroke-linecap: round; stroke-linejoin: round; transform-origin: 365.83px 420.915px; transform: rotate(180deg);" class="animable"></rect></g><rect x="427.07" y="379.29" width="5.5" height="83.25" style="fill: rgb(255, 255, 255); stroke: rgb(38, 50, 56); stroke-linecap: round; stroke-linejoin: round; transform-origin: 429.82px 420.915px;" id="elispm15ih6pr" class="animable"></rect><g id="el5iyh8mi3gke"><rect x="422.38" y="379.29" width="4.7" height="83.25" style="fill: rgb(168, 168, 168); stroke: rgb(38, 50, 56); stroke-linecap: round; stroke-linejoin: round; transform-origin: 424.73px 420.915px; transform: rotate(180deg);" class="animable"></rect></g><g id="elsdmkmhxzcjd"><rect x="313.67" y="289.63" width="53.66" height="94.42" style="fill: rgb(168, 168, 168); stroke: rgb(38, 50, 56); stroke-linecap: round; stroke-linejoin: round; transform-origin: 340.5px 336.84px; transform: rotate(180deg);" class="animable"></rect></g><rect x="367.32" y="289.63" width="70.71" height="94.42" style="fill: rgb(255, 255, 255); stroke: rgb(38, 50, 56); stroke-linecap: round; stroke-linejoin: round; transform-origin: 402.675px 336.84px;" id="elz1n6ss9ifii" class="animable"></rect><polygon points="367.32 289.63 313.67 289.63 313.67 294.23 367.32 294.23 438.03 294.23 438.03 289.63 367.32 289.63" style="fill: rgb(38, 50, 56); stroke: rgb(38, 50, 56); stroke-linecap: round; stroke-linejoin: round; transform-origin: 375.85px 291.93px;" id="el7knk4k5llqp" class="animable"></polygon><rect x="318.24" y="295.04" width="45.75" height="22.04" style="fill: rgb(255, 255, 255); stroke: rgb(38, 50, 56); stroke-linecap: round; stroke-linejoin: round; transform-origin: 341.115px 306.06px;" id="eli6zwya68qu" class="animable"></rect><rect x="335.09" y="303.98" width="12.06" height="4.16" style="fill: rgb(38, 50, 56); transform-origin: 341.12px 306.06px;" id="eluj2wud1r6y" class="animable"></rect><rect x="318.24" y="325.4" width="45.75" height="22.04" style="fill: rgb(255, 255, 255); stroke: rgb(38, 50, 56); stroke-linecap: round; stroke-linejoin: round; transform-origin: 341.115px 336.42px;" id="elvcrd8usktkk" class="animable"></rect><rect x="335.09" y="333.93" width="12.06" height="4.16" style="fill: rgb(38, 50, 56); transform-origin: 341.12px 336.01px;" id="el5oncs0aen0u" class="animable"></rect><rect x="318.24" y="355.76" width="45.75" height="22.04" style="fill: rgb(255, 255, 255); stroke: rgb(38, 50, 56); stroke-linecap: round; stroke-linejoin: round; transform-origin: 341.115px 366.78px;" id="elkbsz6h0a0o" class="animable"></rect><rect x="335.09" y="363.87" width="12.06" height="4.16" style="fill: rgb(38, 50, 56); transform-origin: 341.12px 365.95px;" id="el1rpe26th2s3" class="animable"></rect><rect x="215" y="285.48" width="230.33" height="5.49" style="fill: rgb(168, 168, 168); stroke: rgb(38, 50, 56); stroke-linecap: round; stroke-linejoin: round; transform-origin: 330.165px 288.225px;" id="ell6jwgbpq25" class="animable"></rect><rect x="375.78" y="285.48" width="69.55" height="5.49" style="fill: rgb(255, 255, 255); stroke: rgb(38, 50, 56); stroke-linecap: round; stroke-linejoin: round; transform-origin: 410.555px 288.225px;" id="elspqybruvcd" class="animable"></rect></g><g id="freepik--Character--inject-5" class="animable" style="transform-origin: 221.407px 287.473px;"><path d="M234.53,341.36s6.86,4.75,17,34.11c3.38,9.76,22.39,62.39,23.39,66s3,8,6,8,14-14,12.66-15.66-7.66-8.34-7.66-8.34-3.78-42.6-4.45-54.6,2.06-26.45-4.27-36.12-34.34.33-34.34.33Z" style="fill: rgb(255, 255, 255); stroke: rgb(38, 50, 56); stroke-linecap: round; stroke-linejoin: round; transform-origin: 264.111px 390.003px;" id="elgn98zhp2pbw" class="animable"></path><path d="M289,425.52a4.47,4.47,0,0,0-2.34,4.34c.34,3,3.34,7,3.34,7s-6.34,5-9.67,5.33-7,1-7,2,2.67,2.67,4.33,6.33A81.35,81.35,0,0,0,284,461.19c1,1.33,1.66,2.33,5.33,1.33s11.67-8.33,16-11.33,17.33-5,19.67-6.67,9.66-12.33,6.33-14.33-4.33.33-8.33,1.33-15.67-.33-22-1.66-8.34-1.67-8.34-1.67Z" style="fill: rgb(77, 133, 255); stroke: rgb(38, 50, 56); stroke-linecap: round; stroke-linejoin: round; transform-origin: 302.757px 444.223px;" id="ell13w4ghyrw8" class="animable"></path><path d="M283.42,460.43c.22.32.4.58.54.76,1,1.33,1.66,2.33,5.33,1.33s11.67-8.33,16-11.33,17.33-5,19.67-6.67,9.66-12.33,6.33-14.33a5.6,5.6,0,0,0-1.51-.66c.06.22.12.42.18.66,1,4-2.34,8-5.34,11s-13,2.33-24,8A107.74,107.74,0,0,0,283.42,460.43Z" style="fill: rgb(255, 255, 255); stroke: rgb(38, 50, 56); stroke-linecap: round; stroke-linejoin: round; transform-origin: 307.782px 446.228px;" id="elnuct52yqkzb" class="animable"></path><path d="M283.1,392.17c-.72-8.77-1.35-17-1.59-21.25-.67-12,2.06-26.45-4.27-36.12s-34.34.33-34.34.33l-8.37,6.23s6.86,4.75,17,34.11c1.29,3.73,4.87,13.74,8.86,24.87Z" style="fill: rgb(38, 50, 56); stroke: rgb(38, 50, 56); stroke-linecap: round; stroke-linejoin: round; transform-origin: 258.815px 365.463px;" id="el1c6e2b9yxyo" class="animable"></path><path d="M266.78,170.38a19.26,19.26,0,0,1,1.21,7.25c-.3,3.33-3.33,4.84-3.63,3.94a21.64,21.64,0,0,1-.3-4.54v-1.21a15.46,15.46,0,0,1-2.72,3.33c-2.12,2.11-3.33,1.51-4.24,1.51s-1.21-3,.31-5.14S263.76,168.56,266.78,170.38Z" style="fill: rgb(255, 255, 255); stroke: rgb(38, 50, 56); stroke-linecap: round; stroke-linejoin: round; transform-origin: 262.17px 175.902px;" id="eluff6i3y7nmd" class="animable"></path><path d="M273.74,178.24c-3-1.82-7.56,4.54-14.52,3-.89-.19-1.21-1.51.3-4.53s6.35-5.45,8.77-7.26,4.24-3.33,4.24-5.45-5.45,1.21-7,2.42a49.12,49.12,0,0,1-5.7,3.05l-1.31.07c-2.69.17-6.84.65-8.41,2-2.06,1.79-3.24,7.94-3.73,10.31-1.34,1.94-2.54,3.73-3.23,4.81-2.12,3.32-44.76,34.48-44.76,34.48l3,26.61,48.39-55a13.23,13.23,0,0,1,4.54-2.42c3.33-1.21,7.86-2.12,11.8-4.24a90.61,90.61,0,0,0,8.47-5.14C276.7,179.64,275.38,179.22,273.74,178.24Z" style="fill: rgb(255, 255, 255); stroke: rgb(38, 50, 56); stroke-linecap: round; stroke-linejoin: round; transform-origin: 237.035px 205.53px;" id="elmdegc8j09ll" class="animable"></path><path d="M222.88,203C211,212,198.43,221.19,198.43,221.19l3,26.61L231.18,214Z" style="fill: rgb(77, 133, 255); stroke: rgb(38, 50, 56); stroke-linecap: round; stroke-linejoin: round; transform-origin: 214.805px 225.4px;" id="eljgsdq0cm96d" class="animable"></path><path d="M208,303.67s21.33-1,52.33,4S302.93,318,302,324c-3.78,24.34-60.61,104.47-60.61,104.47l1,11.33s-2,2.67-9,3-15.67-9.66-15.67-9.66,7.83-8.1,10.83-17.76,27.12-72.05,27.12-72.05-31.67,7-66.67.67S208,303.67,208,303.67Z" style="fill: rgb(255, 255, 255); stroke: rgb(38, 50, 56); stroke-linecap: round; stroke-linejoin: round; transform-origin: 239.625px 373.198px;" id="elv2qen40u4lm" class="animable"></path><path d="M260.33,307.67c-31-5-52.33-4-52.33-4s-54,34-19,40.33,66.67-.67,66.67-.67-10,26-18,47l23.51,9C278,373.89,299.71,338.73,302,324,302.93,318,291.33,312.67,260.33,307.67Z" style="fill: rgb(38, 50, 56); stroke: rgb(38, 50, 56); stroke-linecap: round; stroke-linejoin: round; transform-origin: 239.625px 351.459px;" id="el2e24um1om0y" class="animable"></path><path d="M241.39,428.47a5.52,5.52,0,0,0-3,3,44.6,44.6,0,0,0-1.67,4.67,61.07,61.07,0,0,1-10.66-3.34,59.44,59.44,0,0,1-7.34-4s-3,.34-3,2.34a26,26,0,0,1-1.66,9c-.86,2.14-2.69,6.91-3.88,10a2.72,2.72,0,0,0,1.95,3.62c5.28,1.17,16.41,3.74,25.93,6.67,13,4,27.33,2,29,1.67s8.33-4.34,5.33-7-20.67-9.67-24.33-14.34S241.39,428.47,241.39,428.47Z" style="fill: rgb(77, 133, 255); stroke: rgb(38, 50, 56); stroke-linecap: round; stroke-linejoin: round; transform-origin: 241.58px 445.681px;" id="ellazmegrzzg" class="animable"></path><path d="M271.05,454.2c0,3.31-1.7,6.6-7,6.6s-14.67-.66-28-6a175.2,175.2,0,0,0-24.73-7.64c-.41,1.07-.81,2.11-1.15,3a2.72,2.72,0,0,0,1.95,3.62c5.28,1.17,16.41,3.74,25.93,6.67,13,4,27.33,2,29,1.67s8.33-4.34,5.33-7A9.24,9.24,0,0,0,271.05,454.2Z" style="fill: rgb(255, 255, 255); stroke: rgb(38, 50, 56); stroke-linecap: round; stroke-linejoin: round; transform-origin: 241.57px 455.036px;" id="elllaa7dahkc" class="animable"></path><path d="M140.66,226s-3.63,28.74-3.32,34.18,4.23,52.32,5.14,62.61,5.14,19.35,12.7,21.17,27.22,4.53,35.69,2.42,17.54-21.17,20.56-28.43,5.15-11.8,4.24-13.31-4.84-4.84-4.84-4.84-7.56-55-9.38-69.26-.9-15.42-7.56-20.87S152.76,199.71,140.66,226Z" style="fill: rgb(77, 133, 255); stroke: rgb(38, 50, 56); stroke-linecap: round; stroke-linejoin: round; transform-origin: 176.602px 276.32px;" id="ellwdubjz6ytb" class="animable"></path><path d="M189.06,326.31c-1.09.83-2.23,1.62-3.39,2.36" style="fill: none; stroke: rgb(38, 50, 56); stroke-linecap: round; stroke-linejoin: round; transform-origin: 187.365px 327.49px;" id="elkotbfgxwql" class="animable"></path><path d="M209,302s-6.42,12.6-17.05,21.94" style="fill: none; stroke: rgb(38, 50, 56); stroke-linecap: round; stroke-linejoin: round; transform-origin: 200.475px 312.97px;" id="el5xju6i456me" class="animable"></path><path d="M204.33,302.67s-10.33,9.66-20.66,15.66" style="fill: none; stroke: rgb(38, 50, 56); stroke-linecap: round; stroke-linejoin: round; transform-origin: 194px 310.5px;" id="el7ca6f3zl1tf" class="animable"></path><path d="M212.64,135.59a59.66,59.66,0,0,1,3.94,10.89c.9,4.54,1.21,8.77,3.32,9.68s6,1.21,5.45,3.63-4.54,6.35-4.54,6.35.91,14.52.6,17.24-16.33,2.72-17.23,2.72-10,21.48-10,21.48l-25.4-12.71,4.84-15.72s-7.86-15.13-8.47-21.78S180,138.62,188.75,135.9,212.64,135.59,212.64,135.59Z" style="fill: rgb(255, 255, 255); stroke: rgb(38, 50, 56); stroke-linecap: round; stroke-linejoin: round; transform-origin: 195.268px 171.093px;" id="el5fmvlyy238j" class="animable"></path><polygon points="204.18 186.1 196.11 183.8 199.13 195.61 204.18 186.1" style="fill: rgb(38, 50, 56); stroke: rgb(38, 50, 56); stroke-linecap: round; stroke-linejoin: round; transform-origin: 200.145px 189.705px;" id="el7oij7u733qw" class="animable"></polygon><path d="M215.64,152.7c.4,1.71.21,3.22-.44,3.37s-1.51-1.1-1.92-2.8-.21-3.22.44-3.37S215.23,151,215.64,152.7Z" style="fill: rgb(38, 50, 56); transform-origin: 214.458px 152.985px;" id="elhg8wt810ir" class="animable"></path><path d="M210.53,168.86s3.63,2.73,6.95,1.52" style="fill: none; stroke: rgb(38, 50, 56); stroke-linecap: round; stroke-linejoin: round; transform-origin: 214.005px 169.775px;" id="elzzona3we2f" class="animable"></path><path d="M211.13,129.85s4.24,7.56,1.21,12.4-10.28,6.95-14.21,11.49-6,12.4-7.56,13-6-8.47-8.78-7.87-7.25,7-3.32,13.61a11.49,11.49,0,0,0,10.89,5.75s-10.89,5.75-13,5.75-8.47-3.63-11.49-7S151,163.72,150.34,155.56s10.28-18.45,10.28-18.45-13-.91-9.67-5.75,15.12-7.86,15.12-7.86-2.12-7.56.91-9.08S188.45,119,188.45,119s-5.14-6.65,2.12-7S210.22,120.77,211.13,129.85Z" style="fill: rgb(38, 50, 56); stroke: rgb(38, 50, 56); stroke-linecap: round; stroke-linejoin: round; transform-origin: 181.871px 147.985px;" id="elht48qkiovf" class="animable"></path><line x1="187.06" y1="162.69" x2="225.65" y2="147.09" style="fill: none; stroke: rgb(38, 50, 56); stroke-linecap: round; stroke-linejoin: round; transform-origin: 206.355px 154.89px;" id="elhranh57fjk" class="animable"></line><path d="M215.59,144.9a6.81,6.81,0,0,1,6,12.21" style="fill: none; stroke: rgb(38, 50, 56); stroke-linecap: round; stroke-linejoin: round; transform-origin: 220.35px 150.724px;" id="elmq1026kn95f" class="animable"></path><path d="M201.45,216s-.3-8.77-2.72-11.19-20.26-12.4-28.43-14.51-16.63.9-22.08,2.72S139.15,200,137,211.21s-2.42,18.14,2.12,18.75,10.89-13,25.1-15.73,27.22-.3,30.25,1.21S201.45,216,201.45,216Z" style="fill: rgb(77, 133, 255); stroke: rgb(38, 50, 56); stroke-linecap: round; stroke-linejoin: round; transform-origin: 168.476px 209.779px;" id="elm4fvmrpbbnd" class="animable"></path><path d="M155.52,206.76c-2.73,1-4.57,1.72-4.57,1.72" style="fill: none; stroke: rgb(38, 50, 56); stroke-linecap: round; stroke-linejoin: round; transform-origin: 153.235px 207.62px;" id="elbeere6d29yu" class="animable"></path><path d="M201.45,216s-19-10.58-26-12.7c-3.63-1.1-10.15.35-15.55,2" style="fill: none; stroke: rgb(38, 50, 56); stroke-linecap: round; stroke-linejoin: round; transform-origin: 180.675px 209.458px;" id="elw0fulbcs4n" class="animable"></path><path d="M291.26,265.2s-1,6.29-2.15,7-1.08-5.84-1.08-5.84-1.44,3.77-2.33,4.67-.36-3.86-.36-3.86l1-4.49Z" style="fill: rgb(255, 255, 255); stroke: rgb(38, 50, 56); stroke-linecap: round; stroke-linejoin: round; transform-origin: 288.222px 267.467px;" id="elyx9v92c8qf" class="animable"></path><path d="M278.46,259l9.28.15s2.45.35,2.8,1.75a42.88,42.88,0,0,0,1.75,4.55l-14.36-4.2Z" style="fill: rgb(255, 255, 255); stroke: rgb(38, 50, 56); stroke-linecap: round; stroke-linejoin: round; transform-origin: 285.11px 262.225px;" id="el157w9m0p87d" class="animable"></path><path d="M281.78,261.93s13-1.75,13.31-.7c.26.79,1.26,7.91,1.48,10.21a.37.37,0,0,1-.66.25l-3.62-6.26-9.81.7S279.68,263.68,281.78,261.93Z" style="fill: rgb(255, 255, 255); stroke: rgb(38, 50, 56); stroke-linecap: round; stroke-linejoin: round; transform-origin: 288.785px 266.363px;" id="elarn86grkjn" class="animable"></path><path d="M174.31,222.72s-8.06,5.95-5.26,20.66,22.41,55,24.16,58.46,9.45,3.85,12.95,2.8S272,278.74,272,278.74s6.65-1.76,7.7-3.16,7.71-8.75,7.71-8.75,10.5,1.4,12.95.7-2.45-1.4-4.9-2.1c-1.89-.54-12.31-4.61-17-6.45a3.66,3.66,0,0,0-4,.85c-3.28,3.36-10.27,10.49-11.6,11.55-1.75,1.4-51.11,9.81-51.11,9.81s-11.56-54.27-16.11-58.82-12.6-3.5-12.6-3.5" style="fill: rgb(77, 133, 255); stroke: rgb(38, 50, 56); stroke-linecap: round; stroke-linejoin: round; transform-origin: 234.743px 261.959px;" id="el496uldcftk7" class="animable"></path><path d="M239.42,291.68C255.77,285.2,272,278.74,272,278.74s6.65-1.76,7.7-3.16,7.7-8.75,7.7-8.75,10.51,1.4,13,.7-2.45-1.4-4.9-2.1c-1.89-.54-12.31-4.61-17-6.45a3.66,3.66,0,0,0-4,.85c-3.28,3.36-10.27,10.49-11.6,11.55-.91.73-14.7,3.35-27.73,5.7Z" style="fill: rgb(255, 255, 255); stroke: rgb(38, 50, 56); stroke-linecap: round; stroke-linejoin: round; transform-origin: 268.126px 275.197px;" id="elh5rqg009fj6" class="animable"></path><path d="M130,360.58,114.75,461.92a.83.83,0,0,0,1.61.41l23-100.08Z" style="fill: rgb(156, 156, 156); stroke: rgb(38, 50, 56); stroke-linecap: round; stroke-linejoin: round; transform-origin: 127.042px 411.768px;" id="el0jzri7smevb" class="animable"></path><path d="M152.76,361.25l6.63,100.48a.83.83,0,0,0,1.66,0l1.15-101.29Z" style="fill: rgb(156, 156, 156); stroke: rgb(38, 50, 56); stroke-linecap: round; stroke-linejoin: round; transform-origin: 157.48px 411.5px;" id="eltv3hfnze40q" class="animable"></path><path d="M175.13,362.76l18.2,98.74a.83.83,0,0,0,1.63-.26l-10.6-100.63Z" style="fill: rgb(156, 156, 156); stroke: rgb(38, 50, 56); stroke-linecap: round; stroke-linejoin: round; transform-origin: 185.046px 411.361px;" id="elj9gk4hhu37" class="animable"></path><path d="M210.31,361.93l14.89,99.4a.83.83,0,0,0,1.64-.19l-7.22-101Z" style="fill: rgb(156, 156, 156); stroke: rgb(38, 50, 56); stroke-linecap: round; stroke-linejoin: round; transform-origin: 218.575px 411.06px;" id="elwltfqyw02b" class="animable"></path><path d="M196.08,341.7s-17.51-5.84-25.68-26.84S148.82,257.68,139.48,253s-27.42,4.08-28.59,37.92,1.57,59,9.11,67.32c6.67,7.33,18,16.67,57.33,17.33,35.13.6,49.47-12.79,54.34-17.33S244.5,344,238.09,344,204.25,344,196.08,341.7Z" style="fill: rgb(255, 255, 255); stroke: rgb(38, 50, 56); stroke-linecap: round; stroke-linejoin: round; transform-origin: 175.557px 313.711px;" id="elxu9vidymsc" class="animable"></path></g><g id="freepik--Butterfly--inject-5" class="animable" style="transform-origin: 278.652px 134.356px;"><path d="M276.93,134s-6.83-8-16.32-9.49-10.13,12.35,2,18.42a20.2,20.2,0,0,0,10.89,1.7s-9.69,11.45-3.42,13.28c14,4.12,11-17.46,11-17.46Z" style="fill: rgb(255, 255, 255); stroke: rgb(38, 50, 56); stroke-linecap: round; stroke-linejoin: round; transform-origin: 267.422px 141.416px;" id="el61kc9ongp0a" class="animable"></path><path d="M279.23,133.45s-4-9.71-1-18.85,14.89-2.93,14.77,10.64a20.67,20.67,0,0,1-2.73,10s15.26-3.25,13.38,3c-4.27,14.21-20.56,1.85-20.56,1.85Z" style="fill: rgb(255, 255, 255); stroke: rgb(38, 50, 56); stroke-linecap: round; stroke-linejoin: round; transform-origin: 290.462px 127.676px;" id="elfinjc9nkpoh" class="animable"></path><path d="M284.53,145.58a1,1,0,0,1-.86-.49l-9.49-15.94a1,1,0,0,1,.34-1.37,1,1,0,0,1,1.38.35l9.48,15.94a1,1,0,0,1-.34,1.37A1.06,1.06,0,0,1,284.53,145.58Z" style="fill: rgb(38, 50, 56); transform-origin: 279.78px 136.608px;" id="elkg59euxfcc" class="animable"></path><path d="M275.8,130.54s-3.42-7.21-9.49-8" style="fill: none; stroke: rgb(38, 50, 56); stroke-linecap: round; stroke-linejoin: round; transform-origin: 271.055px 126.54px;" id="elknzjzrqu6q" class="animable"></path><path d="M275.9,128.13s-2-5.94-.48-9.74" style="fill: none; stroke: rgb(38, 50, 56); stroke-linecap: round; stroke-linejoin: round; transform-origin: 275.375px 123.26px;" id="elyv83dzthcsc" class="animable"></path><path d="M269.85,134.87c-.36,1.76-3,2.72-5.86,2.14s-4.93-2.49-4.57-4.25,3-2.73,5.86-2.14S270.21,133.1,269.85,134.87Z" style="fill: rgb(77, 133, 255); stroke: rgb(38, 50, 56); stroke-linecap: round; stroke-linejoin: round; transform-origin: 264.635px 133.813px;" id="el8wwxczea4pn" class="animable"></path><path d="M277,147.27c1,.67,1,2.55-.13,4.22S274,154,273,153.28s-1-2.55.13-4.22S275.93,146.6,277,147.27Z" style="fill: rgb(77, 133, 255); stroke: rgb(38, 50, 56); stroke-linecap: round; stroke-linejoin: round; transform-origin: 275px 150.285px;" id="elnz6g0ctr1il" class="animable"></path><path d="M297.79,138.9c0,1.22-1.58,2.23-3.57,2.26s-3.61-.94-3.63-2.16,1.58-2.23,3.57-2.26S297.77,137.69,297.79,138.9Z" style="fill: rgb(77, 133, 255); stroke: rgb(38, 50, 56); stroke-linecap: round; stroke-linejoin: round; transform-origin: 294.19px 138.95px;" id="elqvxqht0c31" class="animable"></path><path d="M285.47,128.46c-1.79.2-3.51-2-3.83-4.93s.87-5.44,2.66-5.64,3.5,2,3.82,4.93S287.26,128.26,285.47,128.46Z" style="fill: rgb(77, 133, 255); stroke: rgb(38, 50, 56); stroke-linecap: round; stroke-linejoin: round; transform-origin: 284.88px 123.175px;" id="eli1ualx6ic0n" class="animable"></path></g><g id="freepik--Floor--inject-5" class="animable" style="transform-origin: 257.045px 462.93px;"><line x1="24.15" y1="462.93" x2="489.94" y2="462.93" style="fill: rgb(255, 255, 255); stroke: rgb(38, 50, 56); stroke-linecap: round; stroke-linejoin: round; transform-origin: 257.045px 462.93px;" id="elc39d45hktki" class="animable"></line></g><defs>     <filter id="active" height="200%">         <feMorphology in="SourceAlpha" result="DILATED" operator="dilate" radius="2"></feMorphology>                <feFlood flood-color="#32DFEC" flood-opacity="1" result="PINK"></feFlood>        <feComposite in="PINK" in2="DILATED" operator="in" result="OUTLINE"></feComposite>        <feMerge>            <feMergeNode in="OUTLINE"></feMergeNode>            <feMergeNode in="SourceGraphic"></feMergeNode>        </feMerge>    </filter>    <filter id="hover" height="200%">        <feMorphology in="SourceAlpha" result="DILATED" operator="dilate" radius="2"></feMorphology>                <feFlood flood-color="#ff0000" flood-opacity="0.5" result="PINK"></feFlood>        <feComposite in="PINK" in2="DILATED" operator="in" result="OUTLINE"></feComposite>        <feMerge>            <feMergeNode in="OUTLINE"></feMergeNode>            <feMergeNode in="SourceGraphic"></feMergeNode>        </feMerge>            <feColorMatrix type="matrix" values="0   0   0   0   0                0   1   0   0   0                0   0   0   0   0                0   0   0   1   0 "></feColorMatrix>    </filter></defs></svg>